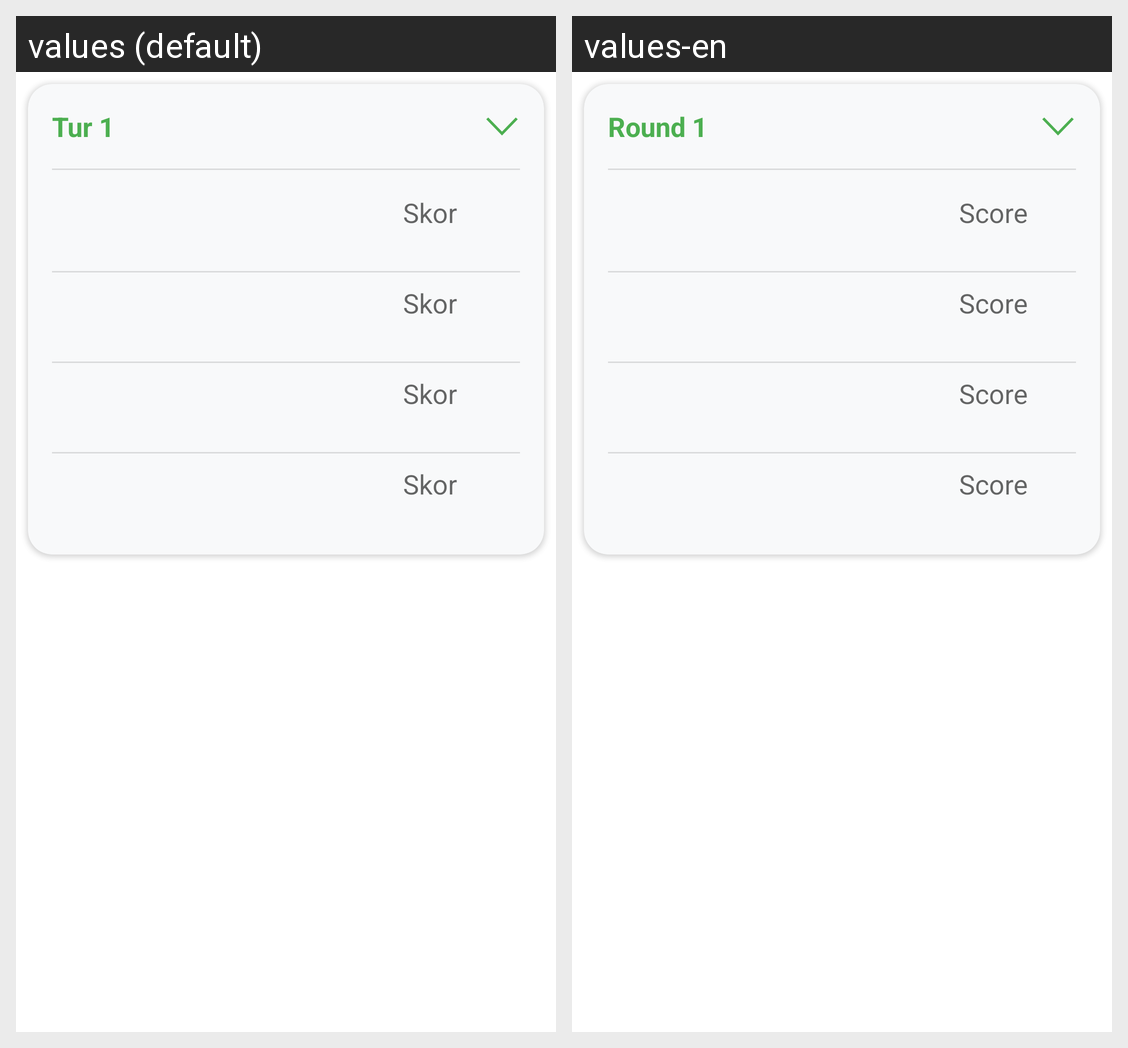

Locale-by-locale string values for the Android screen shown in this grid:
Android screen res/layout/score_layout.xml rendered under 2 locales, left to right: values (default), values-en. Device: Nexus 5 (rendered at 1080×1920; each locale shown at half size, 540×960, under a caption strip naming it); theme Theme.OkeyScore.
Strings drawn on this screen, with the default value and each locale's value (text and hints the layout hard-codes, and strings that could not be matched under every locale, appear in the picture but are not listed):

round_1_text
  values: Tur 1
  values-en: Round 1

input_score_hint
  values: Skor
  values-en: Score
